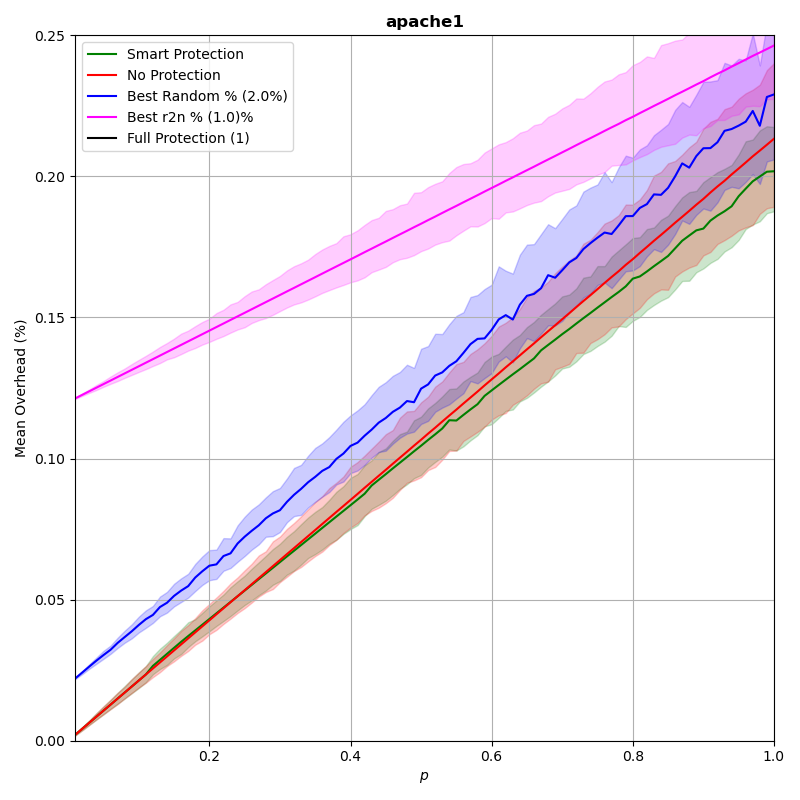

Values plotted in this chart, from the file beside it:
p, prot_overhead, nonprot_overhead, rand_overhead, r2n_overhead
0.0102, 0.002177, 0.002177, 0.02214, 0.1214
0.02, 0.004267, 0.004267, 0.02419, 0.1226
0.03, 0.0064, 0.0064, 0.02631, 0.1239
0.04, 0.008533, 0.008533, 0.02839, 0.1251
0.05, 0.01067, 0.01067, 0.03036, 0.1264
0.06, 0.0128, 0.0128, 0.03224, 0.1277
0.07, 0.01493, 0.01493, 0.03466, 0.1289
0.08, 0.01707, 0.01707, 0.03673, 0.1302
0.09, 0.0192, 0.0192, 0.03878, 0.1314
0.1, 0.02133, 0.02133, 0.04102, 0.1327
0.11, 0.02347, 0.02347, 0.04308, 0.134
0.12, 0.02652, 0.0256, 0.04458, 0.1352
0.13, 0.02865, 0.02773, 0.04738, 0.1365
0.14, 0.03079, 0.02987, 0.0489, 0.1378
0.15, 0.03292, 0.032, 0.05133, 0.139
0.16, 0.03505, 0.03413, 0.0532, 0.1403
0.17, 0.03709, 0.03627, 0.05479, 0.1415
0.18, 0.0391, 0.0384, 0.05785, 0.1428
0.19, 0.04111, 0.04054, 0.06005, 0.1441
0.2, 0.04313, 0.04267, 0.06204, 0.1453
0.21, 0.04515, 0.04481, 0.0625, 0.1466
0.22, 0.04717, 0.04694, 0.06546, 0.1479
0.23, 0.04919, 0.04908, 0.06641, 0.1491
0.24, 0.0512, 0.05121, 0.0699, 0.1504
0.25, 0.05321, 0.05333, 0.0723, 0.1517
0.26, 0.05523, 0.05547, 0.0744, 0.1529
0.27, 0.05726, 0.05761, 0.07634, 0.1542
0.28, 0.05927, 0.05974, 0.07883, 0.1554
0.29, 0.06129, 0.06187, 0.08055, 0.1567
0.3, 0.0633, 0.06401, 0.0817, 0.158
0.31, 0.06533, 0.06615, 0.08467, 0.1592
0.32, 0.06733, 0.06827, 0.08716, 0.1605
0.33, 0.06936, 0.07041, 0.08927, 0.1618
0.34, 0.07137, 0.07254, 0.09162, 0.163
0.35, 0.07339, 0.07467, 0.09352, 0.1643
0.36, 0.07542, 0.07682, 0.09564, 0.1656
0.37, 0.07744, 0.07895, 0.09699, 0.1668
0.38, 0.07945, 0.08109, 0.09989, 0.1681
0.39, 0.08145, 0.0832, 0.1018, 0.1693
0.4, 0.08347, 0.08533, 0.1045, 0.1706
0.41, 0.08549, 0.08747, 0.1056, 0.1719
0.42, 0.08754, 0.08964, 0.1081, 0.1731
0.43, 0.09046, 0.09176, 0.1103, 0.1744
0.44, 0.09248, 0.0939, 0.1127, 0.1757
0.45, 0.09448, 0.09601, 0.1144, 0.1769
0.46, 0.09653, 0.09818, 0.1166, 0.1782
0.47, 0.09853, 0.1003, 0.1181, 0.1795
0.48, 0.1005, 0.1024, 0.1204, 0.1807
0.49, 0.1026, 0.1046, 0.12, 0.182
0.5, 0.1046, 0.1067, 0.1248, 0.1832
0.51, 0.1066, 0.1088, 0.1263, 0.1845
0.52, 0.1086, 0.1109, 0.1294, 0.1858
0.53, 0.1107, 0.1131, 0.1305, 0.187
0.54, 0.1136, 0.1153, 0.1329, 0.1883
0.55, 0.1135, 0.1173, 0.1345, 0.1896
0.56, 0.1155, 0.1195, 0.1374, 0.1908
0.57, 0.1174, 0.1216, 0.1406, 0.1921
0.58, 0.1193, 0.1237, 0.1424, 0.1933
0.59, 0.1222, 0.1259, 0.1426, 0.1946
0.6, 0.1242, 0.1281, 0.1456, 0.1959
... 40 more rows
